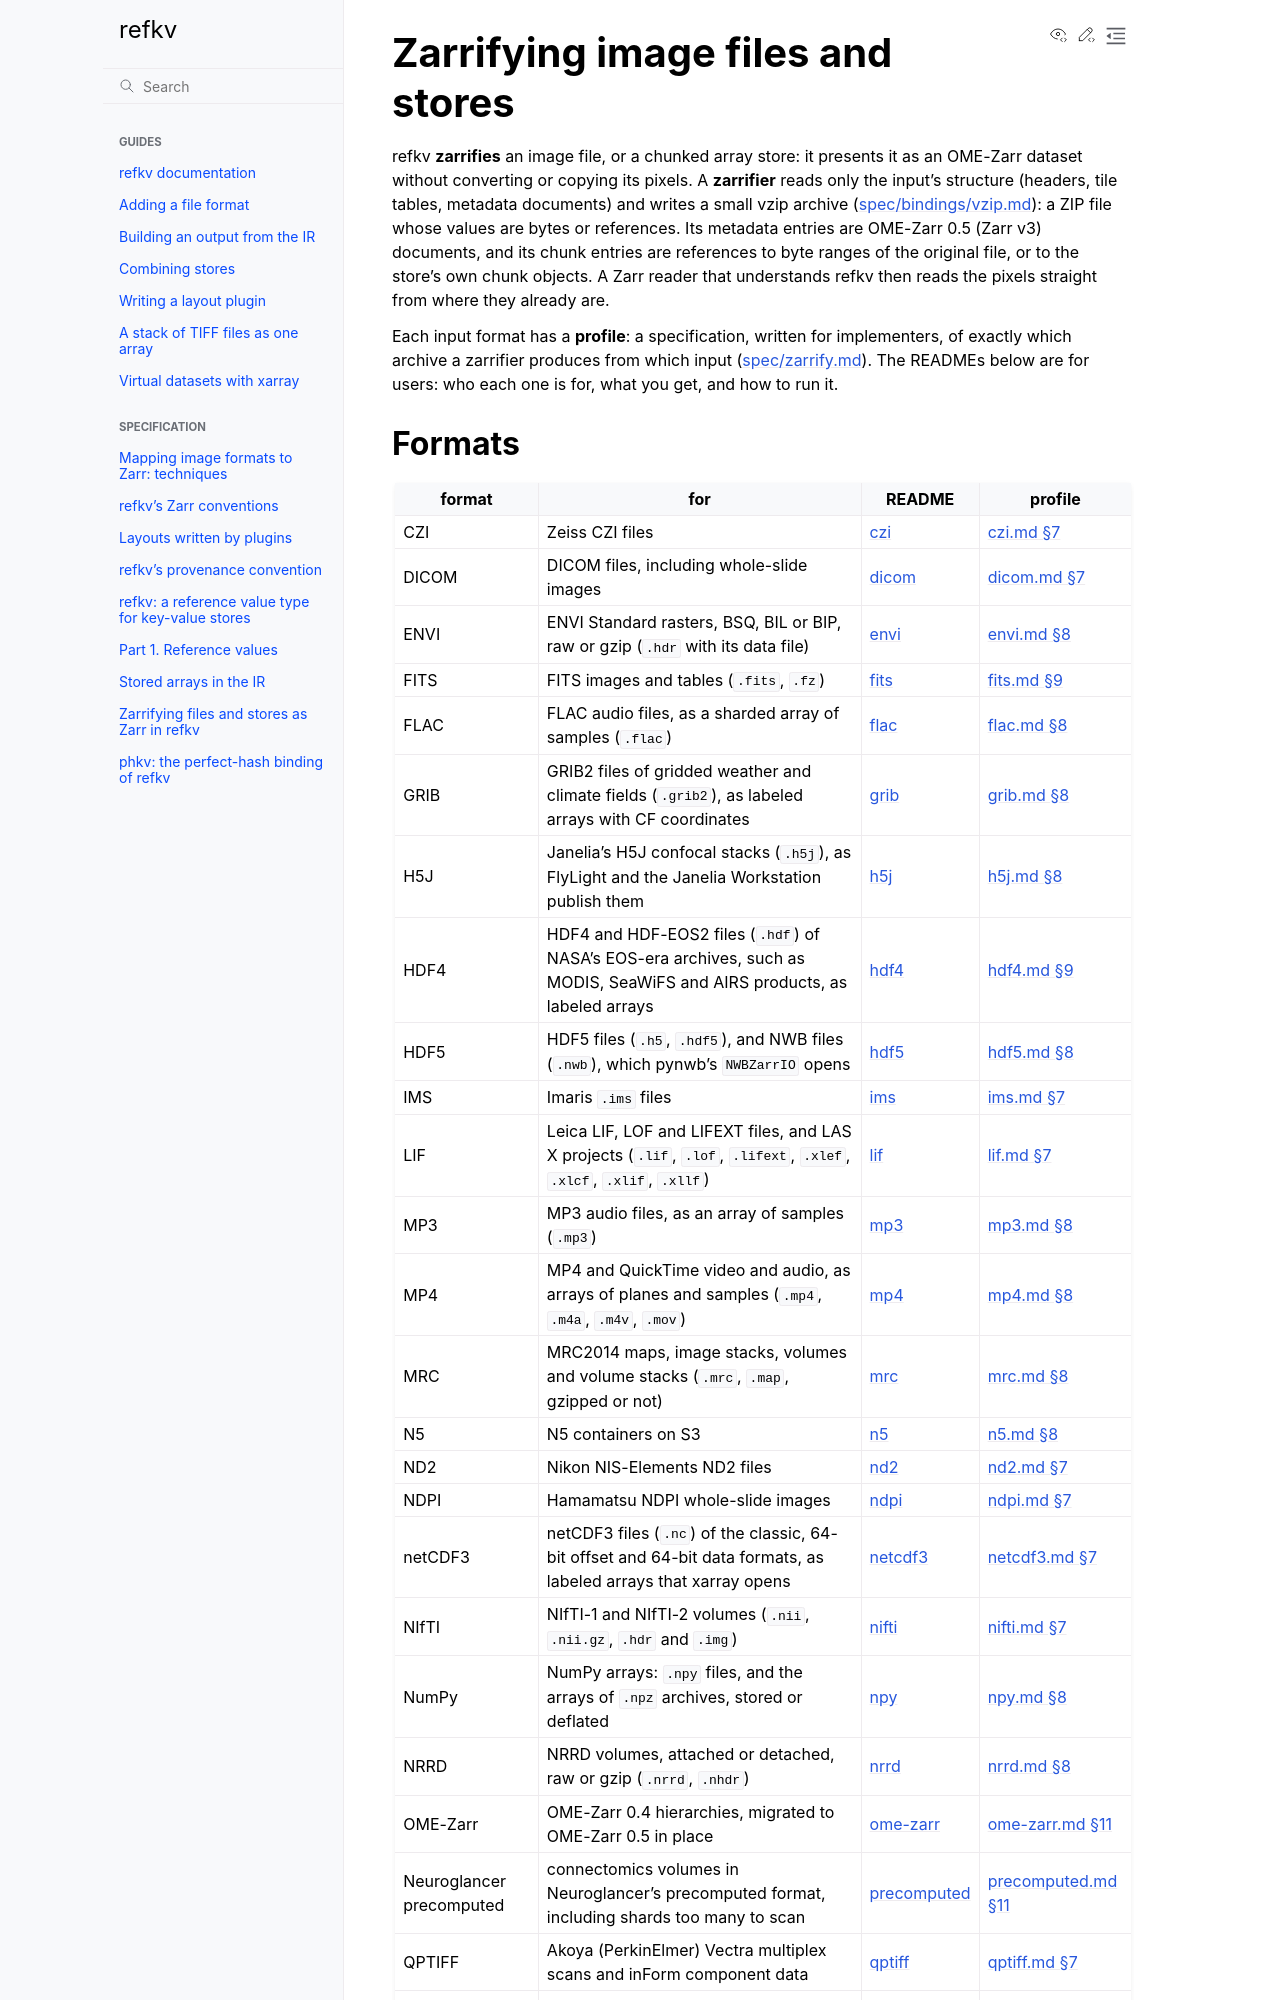

repository: d-v-b/refkv · page: docs/zarrify/README.html · generator: sphinx

# Zarrifying image files and stores

refkv **zarrifies** an image file, or a chunked array store: it presents it
as an OME-Zarr dataset without converting or copying its pixels. A **zarrifier** reads
only the input's structure (headers, tile tables, metadata documents) and
writes a small vzip archive ([spec/bindings/vzip.md](../../spec/bindings/vzip.md)): a ZIP file
whose values are bytes or references. Its metadata entries are OME-Zarr 0.5
(Zarr v3) documents, and its chunk entries are references to byte ranges of
the original file, or to the store's own chunk objects. A Zarr reader that understands refkv then reads the pixels
straight from where they already are.

Each input format has a **profile**: a specification, written for
implementers, of exactly which archive a zarrifier produces from which
input ([spec/zarrify.md](../../spec/zarrify.md)). The READMEs below are for users:
who each one is for, what you get, and how to run it.

## Formats

<!-- profiles:docs-table -->
The table is rendered from the registry, [../../spec/zarrify/profiles/](../../spec/zarrify/profiles/), when the documentation site is built: see it on [the site](https://d-v-b.github.io/refkv/docs/zarrify/README.html#formats).
<!-- /profiles -->

A format that reads a file takes a URL, or a local path. One that reads a
store takes a URL ending in `/` that answers the S3 `ListObjectsV2` operation
anonymously, such as a public S3 bucket, or a Hugging Face Hub repository's
tree at a revision, `https://huggingface.co/<owner>/<repo>/tree/<rev>/` (or
under `datasets/`, and optionally a directory after `<rev>/`), which is listed
with the Hub's API at the commit `<rev>` names, so that every read sees that
commit's files
([§1.5](../../spec/zarrify.md#15-listing-a-store)). The Hub's pages give tree
URLs without the trailing `/`; add it. `HF_ENDPOINT` names another Hub, as for
`huggingface_hub`. SAFE reads either: a product's
`.SAFE` directory as a store, or its `.SAFE.zip` as a file. VSI is named by
its `.vsi` file and reads the tile files beside it by name, without listing
the directory, NRRD by its header file, a detached header's data file
read beside it by name, and ENVI by its `.hdr` header, its data file found
beside it by the header's name ([envi](envi/README.md)). MP3 and FLAC are not images: their archives hold a
plain Zarr array of audio samples, decoded from the file's frames when a
chunk is read ([mp3](mp3/README.md), [flac](flac/README.md)).

The SAFE and CZI pages are stubs so far, with what the browser reads and an
example script but no account of the output; their conventions describe it. A Sentinel-2 product becomes a GeoZarr hierarchy (one group per
resolution, one array per band, one chunk per JPEG 2000 tile, with the
zarr-conventions `proj` and `spatial` metadata) rather than OME-Zarr, and
keeps every file of the product. A CZI file becomes a bioformats2raw layout
of OME-Zarr 0.5 images, one per series (scene, block, ...), whose chunks are
the file's subblocks (uncompressed, JPEG, JPEG XR or zstd); subblocks that
are in no pyramid level of an image are kept as tile arrays under `tiles/`.
Their public test inputs are listed in [corpus_safe.txt](../../conformance/zarrify/corpus_safe.txt) and
[corpus_czi.txt](../../conformance/zarrify/corpus_czi.txt).

**Numbers in these pages.** The outputs, timings, request counts and archive
sizes quoted in the format pages were measured at spec/zarrify.md revision 16
([spec/history/virtualize/REVISIONS.md](../../spec/history/virtualize/REVISIONS.md)).
Since then, the archives also keep the
source's whole metadata (below), so they are larger than the sizes quoted.
TIFF and ND2 are now read through a read planner, so their request counts
differ too. Where a summary line or an attribute path has changed since
then, the pages show its current form, and say so where a value could not
be measured again.

## Large chunks

A chunk is as large as the input makes it. Several formats give one chunk for a whole stream,
strip, frame or shard: a gzipped NIfTI, MRC or NRRD file, a compressed `.npz` member, an
uncompressed TIFF strip kept whole, an ND2 frame, an HDF5 chunk, or a Zarr v3 shard read whole.
A reader refuses a `get` of more bytes than its policy allows, 2 GiB by default
([refkv §6.7](../../spec/refkv.md#67-reader-policy) rule 5), so a chunk past that is read by
raising `max_get_bytes` (`maxGetBytes` in TypeScript), for an input you trust.
